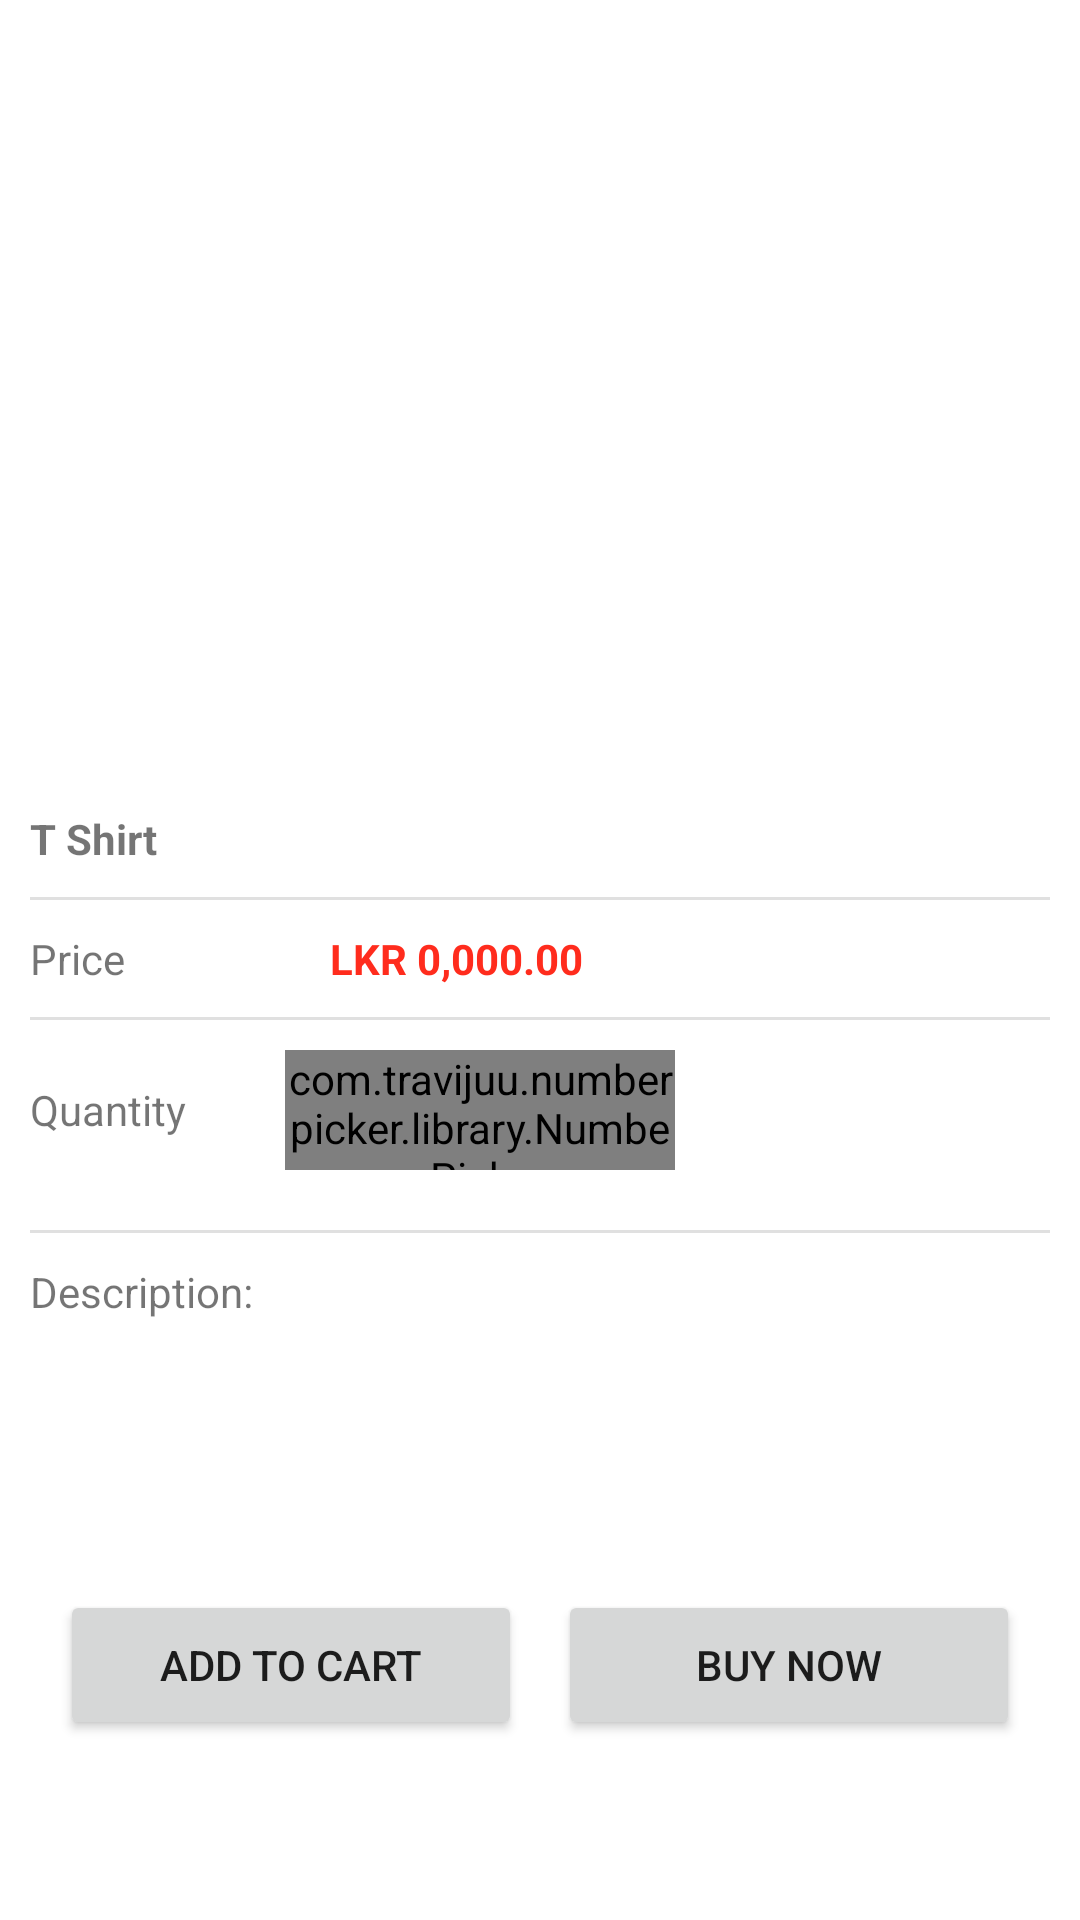

Here is an Android app screen rendered from its layout file. Give the layout XML and the strings, colors and styles it references.
<!-- AndroidManifest.xml: application theme Theme.NDCamera -->
<!-- res/layout/fragment_single_product.xml -->
<?xml version="1.0" encoding="utf-8"?>
<FrameLayout xmlns:android="http://schemas.android.com/apk/res/android"
    xmlns:tools="http://schemas.android.com/tools"
    android:layout_width="match_parent"
    android:layout_height="match_parent"
    xmlns:app="http://schemas.android.com/apk/res-auto"
    xmlns:numberpicker="http://schemas.android.com/apk/res-auto"
    tools:context=".ui.product.ProductDetailsFragment">

    <LinearLayout
        android:layout_width="match_parent"
        android:layout_height="match_parent"
        android:orientation="vertical"
        android:padding="10dp">


        <LinearLayout
            android:layout_width="match_parent"
            android:layout_height="250dp">

            <ListView
                android:id="@+id/single_product_image_list"
                android:layout_width="wrap_content"
                android:layout_height="match_parent"
                android:layout_weight="3"
                android:layout_gravity="center_vertical"
                android:scrollbars="none" />

            <ImageView
                android:id="@+id/single_product_full_image"
                android:layout_width="match_parent"
                android:layout_height="match_parent"
                android:layout_weight="1" />
        </LinearLayout>

        <TextView
            android:id="@+id/single_product_name"
            android:layout_width="match_parent"
            android:layout_height="wrap_content"
            android:layout_marginTop="10dp"
            android:text="T Shirt"
            android:textStyle="bold" />

        <com.google.android.material.divider.MaterialDivider
            android:layout_width="match_parent"
            android:layout_height="wrap_content"
            android:layout_marginTop="10dp"
            android:layout_marginBottom="10dp" />

        <LinearLayout
            android:layout_width="match_parent"
            android:layout_height="wrap_content">

            <TextView
                android:layout_width="100dp"
                android:layout_height="wrap_content"
                android:text="Price" />

            <TextView
                android:id="@+id/single_product_price"
                android:layout_width="wrap_content"
                android:layout_height="wrap_content"
                android:text="LKR 0,000.00"
                android:textColor="@color/red"
                android:textSize="14sp"
                android:textStyle="bold" />
        </LinearLayout>

        <com.google.android.material.divider.MaterialDivider
            android:layout_width="match_parent"
            android:layout_height="wrap_content"
            android:layout_marginTop="10dp"
            android:layout_marginBottom="10dp" />


































        <LinearLayout
            android:layout_width="match_parent"
            android:layout_height="wrap_content">

            <TextView
                android:layout_width="85dp"
                android:layout_height="wrap_content"
                android:layout_gravity="center"
                android:text="Quantity" />

            <com.travijuu.numberpicker.library.NumberPicker
                android:id="@+id/single_product_quantity"
                android:layout_width="130dp"
                android:layout_height="40dp"
                android:layout_gravity="center"
                numberpicker:min="1"
                numberpicker:max="10"
                numberpicker:unit="1"
                numberpicker:focusable="false"
                numberpicker:custom_layout="@layout/custom_number_picker_layout" />

        </LinearLayout>

        <com.google.android.material.divider.MaterialDivider
            android:layout_width="match_parent"
            android:layout_height="wrap_content"
            android:layout_marginTop="20dp"
            android:layout_marginBottom="10dp" />

        <TextView
            android:layout_width="match_parent"
            android:layout_height="wrap_content"
            android:text="Description:" />

        <TextView
            android:id="@+id/single_product_description"
            android:layout_width="match_parent"
            android:layout_height="wrap_content"
            android:text=""
            android:textSize="12sp" />

    </LinearLayout>


    <LinearLayout
        android:layout_width="match_parent"
        android:layout_height="wrap_content"
        android:layout_gravity="bottom|center"
        android:layout_marginBottom="40dp"
        android:padding="20dp">

        <Button
            android:id="@+id/single_product_add_to_cart"
            android:layout_width="match_parent"
            android:layout_height="50dp"
            android:layout_gravity="start"
            android:layout_marginEnd="6dp"
            android:layout_weight="1"
            android:text="Add to Cart"
            />
        <Button
            android:id="@+id/single_product_buy_now"
            android:layout_width="match_parent"
            android:layout_height="50dp"
            android:layout_gravity="end"
            android:layout_marginStart="6dp"
            android:layout_weight="1"
            android:text="Buy Now" />

    </LinearLayout>


</FrameLayout>
<!-- res/layout/custom_number_picker_layout.xml (included above) -->
<LinearLayout
    xmlns:android="http://schemas.android.com/apk/res/android"
    android:layout_width="130dp"
    android:layout_height="40dp"
    android:orientation="horizontal"
    android:background="@android:color/white">

    <Button
        android:id="@+id/decrement"
        android:layout_width="30dp"
        android:layout_height="match_parent"
        android:background="@null"
        android:padding="0dp"
        android:text="-"
        android:textColor="@android:color/white"
        android:textStyle="bold"/>

    <EditText
        android:id="@+id/display"
        android:layout_width="50dp"
        android:layout_height="match_parent"
        android:gravity="center"
        android:background="@android:color/white"
        android:inputType="number"
        android:text="1"
        android:textColor="@android:color/black"
        android:textSize="12sp"/>

    <Button
        android:id="@+id/increment"
        android:layout_width="30dp"
        android:layout_height="match_parent"
        android:background="@null"
        android:padding="0dp"
        android:text="+"
        android:textColor="@android:color/white"/>
</LinearLayout>
<!-- resources referenced by this layout -->
<resources>
  <color name="red">#FF2C1D</color>
  <style name="Theme.NDCamera" parent="Theme.MaterialComponents.DayNight.NoActionBar">
          
  
          <item name="colorPrimary">@color/red</item>
          <item name="colorPrimaryVariant">@color/purple_700</item>
          <item name="colorOnPrimary">@color/white</item>
          
          <item name="colorSecondary">@color/teal_200</item>
          <item name="colorSecondaryVariant">@color/teal_700</item>
          <item name="colorOnSecondary">@color/black</item>
          
          <item name="android:statusBarColor" tools:targetApi="l">@color/red</item>
  
          
      </style>
  <color name="purple_700">#FF3700B3</color>
  <color name="white">#FFFFFFFF</color>
  <color name="teal_200">#FF03DAC5</color>
  <color name="teal_700">#FF018786</color>
  <color name="black">#FF000000</color>
</resources>
